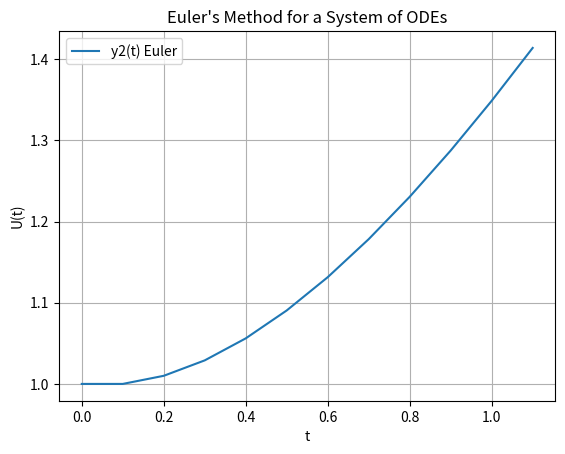

Reproduce this figure in Python.
#Skriv ett Python-program som approximerar lösningen till ekvation (1) med Eulers
# metod-framåt och steglängden h = 0.1. Spara alla lösningsvärden (inklusive initialdata)
# i en vektor och plotta den numeriska lösningsvektorn som funktion av tiden. Skriv din
# kod så generellt som möjligt så att den går att återanvända för ett annat problem med
# annat högerled f(t, y) och initialdata.

#f(t,y) = 1 + t - y y(0) = 1. dy/dt = f(t,y) = 1 + t - y 
#t = T = 1.2

import numpy as np
import matplotlib.pyplot as plt
import os


def euler_system_forward_h(F, t0, tend, U0, h):
    
    """ 
    Implements Euler's method forward for a system of ODEs.
    
    Parameters:
        F       : function(t, U) → dU/dt (returns numpy array)
        t0      : initial time
        tend    : Final time
        U0      : initial state (numpy array)
        h       : step size
    
    Returns:
        t_values : numpy array of time points
        y_values : numpy array of state values (n_steps+1 x len(y0))
    """
    
    n_steps = int(np.abs(tend-t0)/h)
    y0 = np.array(U0, dtype=float)
    t_values = np.zeros(n_steps+1)
    y_values = np.zeros((n_steps+1, len(y0)))

    t_values[0] = t0
    y_values[0] = U0

    for i in range(n_steps):
        y_values[i+1] = y_values[i] + h * F(t_values[i], y_values[i])
        t_values[i+1] = t_values[i] + h

    return t_values, y_values

def plot_solutions(t_vals,y_vals):
    # Plot
    # plt.plot(t_vals, y_vals, label='y1(t) Euler')
    plt.plot(t_vals, y_vals, label='y2(t) Euler')
    
    plt.xlabel('t')
    plt.ylabel('U(t)')
    plt.legend()
    plt.title("Euler's Method for a System of ODEs")
    plt.grid(True)
    plt.show()  

def F(t, y):
    return np.array(1 + t - y)

def main():
    t0 = 0
    tend = 1.2
    U0 = [1]  #Initial values
    h = 0.1
    t_vals, y_vals = euler_system_forward_h(F, t0, tend, U0, h)
    plot_solutions(t_vals, y_vals)
main()
